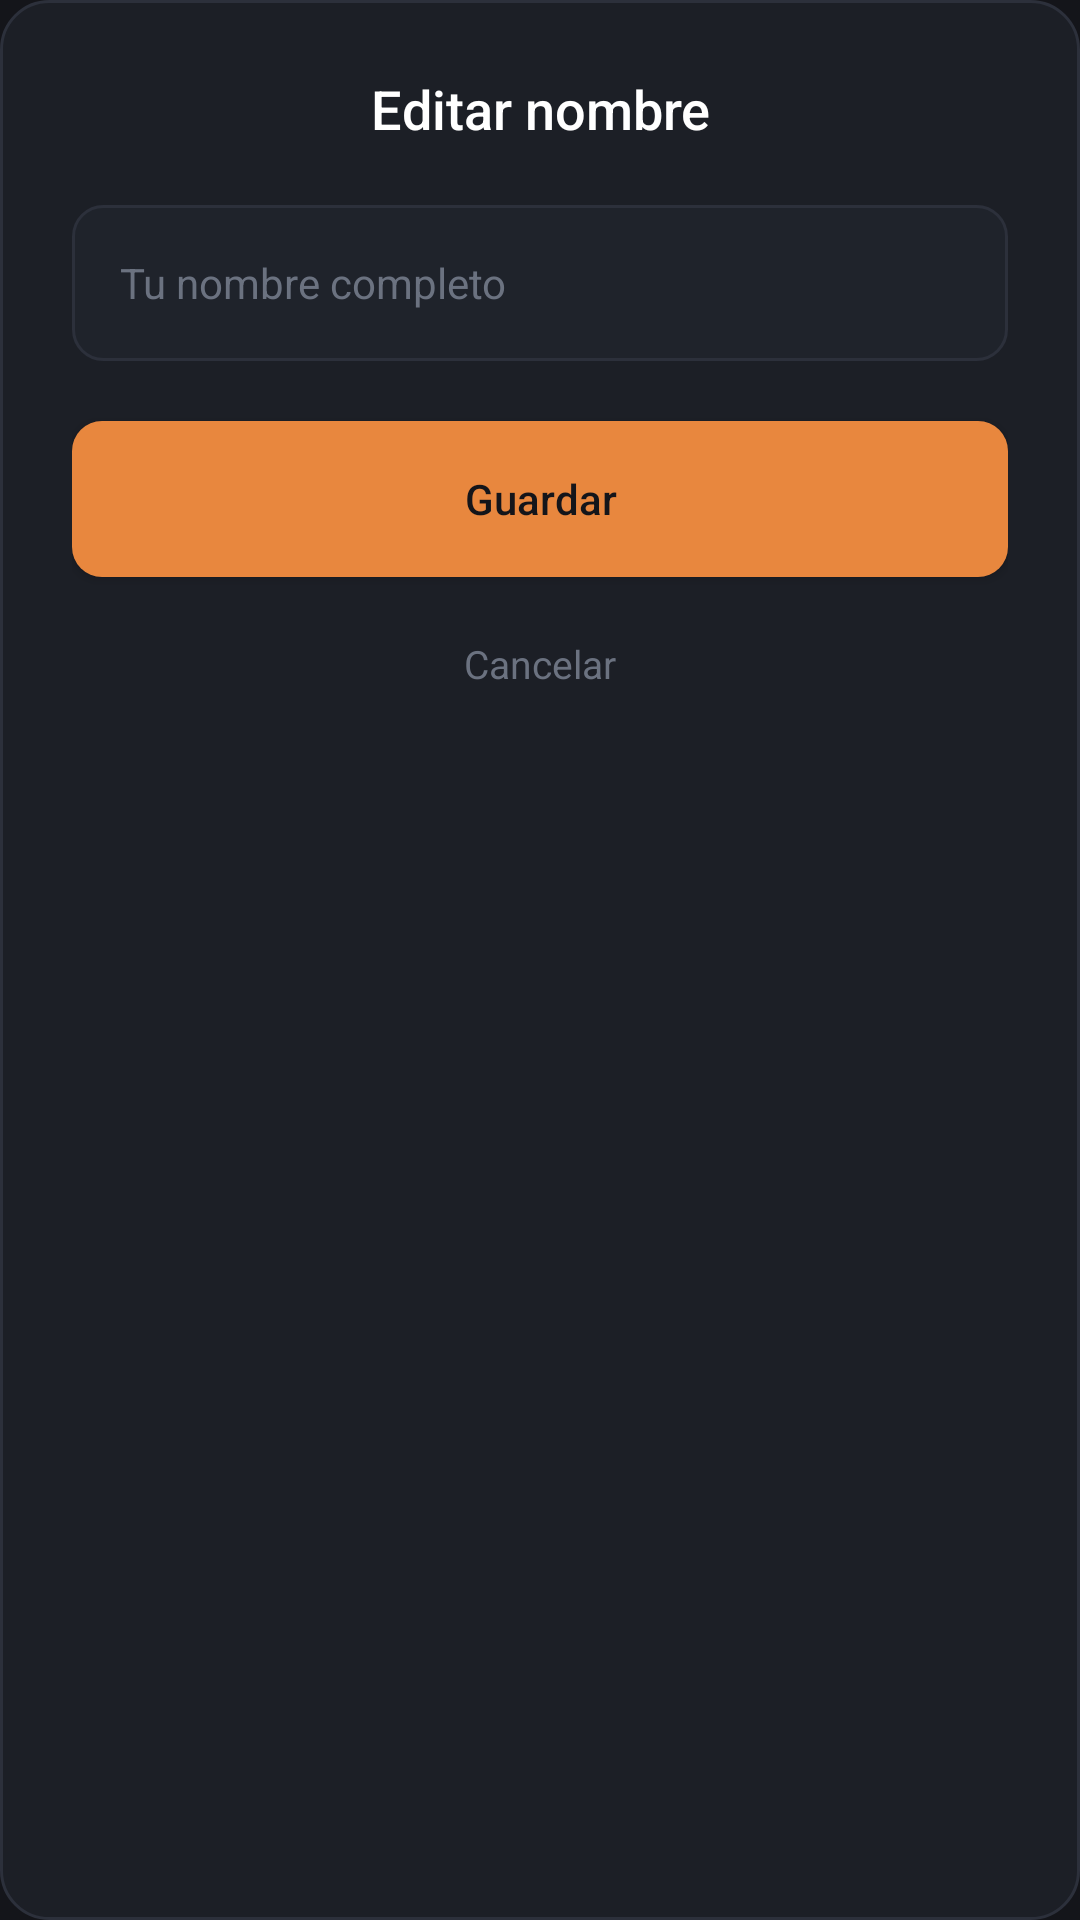

Layout XML and referenced resources for this Android screen:
<!-- AndroidManifest.xml: application theme Theme.MyApplication -->
<!-- res/layout/dialog_edit_name.xml -->
<?xml version="1.0" encoding="utf-8"?>
<LinearLayout xmlns:android="http://schemas.android.com/apk/res/android"
    xmlns:app="http://schemas.android.com/apk/res-auto"
    android:layout_width="match_parent"
    android:layout_height="wrap_content"
    android:background="@drawable/bg_dialog_card"
    android:orientation="vertical"
    android:padding="24dp">

    <TextView
        android:layout_width="match_parent"
        android:layout_height="wrap_content"
        android:fontFamily="sans-serif-medium"
        android:gravity="center"
        android:text="Editar nombre"
        android:textColor="#FFFFFF"
        android:textSize="18sp" />

    <EditText
        android:id="@+id/etDialogName"
        android:layout_width="match_parent"
        android:layout_height="52dp"
        android:layout_marginTop="20dp"
        android:background="@drawable/bg_secondary_button"
        android:hint="Tu nombre completo"
        android:importantForAutofill="no"
        android:inputType="textPersonName|textCapWords"
        android:maxLength="40"
        android:maxLines="1"
        android:paddingHorizontal="16dp"
        android:textColor="#FFFFFF"
        android:textColorHint="#6B7280"
        android:textSize="14sp" />

    <androidx.appcompat.widget.AppCompatButton
        android:id="@+id/btnNameSave"
        android:layout_width="match_parent"
        android:layout_height="52dp"
        android:layout_marginTop="20dp"
        android:background="@drawable/bg_primary_button"
        android:fontFamily="sans-serif-medium"
        android:text="Guardar"
        android:textAllCaps="false"
        android:textColor="#14151A"
        android:textSize="14sp"
        app:backgroundTint="@null" />

    <TextView
        android:id="@+id/btnNameCancel"
        android:layout_width="match_parent"
        android:layout_height="wrap_content"
        android:layout_marginTop="12dp"
        android:gravity="center"
        android:padding="8dp"
        android:text="Cancelar"
        android:textColor="#6B7280"
        android:textSize="13sp" />
</LinearLayout>
<!-- resources referenced by this layout -->
<resources>
  <!-- drawable bg_dialog_card (drawable) -->
  <?xml version="1.0" encoding="utf-8"?>
  <shape xmlns:android="http://schemas.android.com/apk/res/android"
      android:shape="rectangle">
      <solid android:color="#1C1F26" />
      <corners android:radius="16dp" />
      <stroke
          android:width="1dp"
          android:color="#2C303B" />
  </shape>
  <!-- drawable bg_primary_button (drawable) -->
  <?xml version="1.0" encoding="utf-8"?>
  <shape xmlns:android="http://schemas.android.com/apk/res/android"
      android:shape="rectangle">
      <corners android:radius="10dp" />
      <solid android:color="#E8873E" />
  </shape>
  <!-- drawable bg_secondary_button (drawable) -->
  <?xml version="1.0" encoding="utf-8"?>
  <shape xmlns:android="http://schemas.android.com/apk/res/android"
      android:shape="rectangle">
      <corners android:radius="10dp" />
      <solid android:color="#1F232B" />
      <stroke
          android:width="1dp"
          android:color="#2C303B" />
  </shape>
  <style name="Theme.MyApplication" parent="Base.Theme.MyApplication" />
  <style name="Base.Theme.MyApplication" parent="Theme.Material3.DayNight.NoActionBar">
          <item name="android:windowBackground">@color/bg_main</item>
      </style>
  <color name="bg_main">#14151A</color>
</resources>
